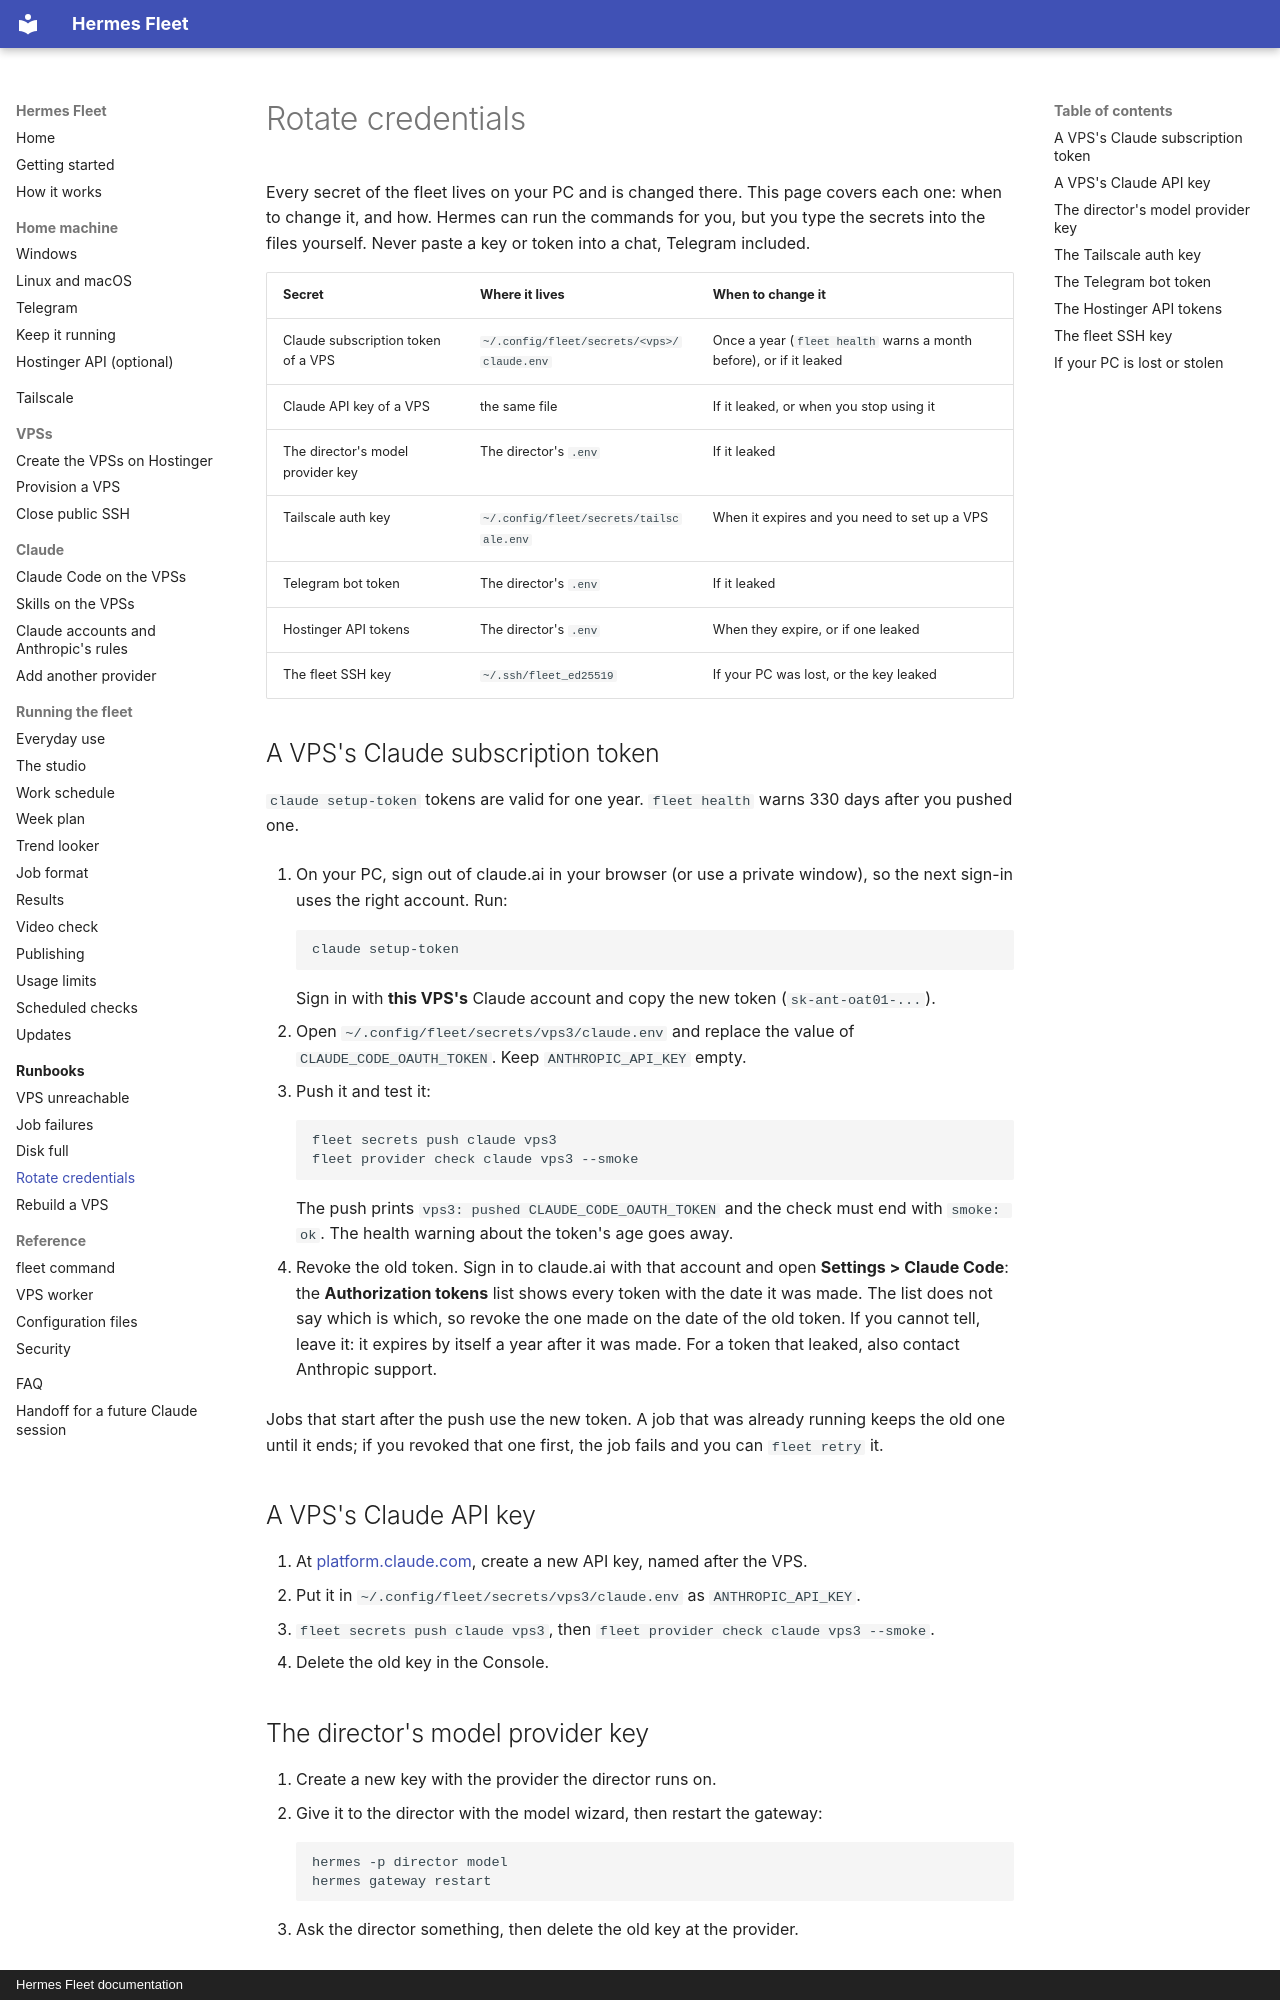

repository: CoffeeTimeGX/hermes-fleet · page: runbooks/rotate-credentials/index.html · generator: mkdocs · copyright: Hermes Fleet documentation

# Rotate credentials

Every secret of the fleet lives on your PC and is changed there. This page covers each
one: when to change it, and how. Hermes can run the commands for you, but you type the
secrets into the files yourself. Never paste a key or token into a chat, Telegram
included.

| Secret | Where it lives | When to change it |
| --- | --- | --- |
| Claude subscription token of a VPS | `~/.config/fleet/secrets/<vps>/claude.env` | Once a year (`fleet health` warns a month before), or if it leaked |
| Claude API key of a VPS | the same file | If it leaked, or when you stop using it |
| The director's model provider key | The director's `.env` | If it leaked |
| Tailscale auth key | `~/.config/fleet/secrets/tailscale.env` | When it expires and you need to set up a VPS |
| Telegram bot token | The director's `.env` | If it leaked |
| Hostinger API tokens | The director's `.env` | When they expire, or if one leaked |
| The fleet SSH key | `~/.ssh/fleet_ed25519` | If your PC was lost, or the key leaked |

## A VPS's Claude subscription token

`claude setup-token` tokens are valid for one year. `fleet health` warns 330 days after
you pushed one.

1. On your PC, sign out of claude.ai in your browser (or use a private window), so the
   next sign-in uses the right account. Run:

    ```
    claude setup-token
    ```

    Sign in with **this VPS's** Claude account and copy the new token
    (`sk-ant-oat01-...`).

2. Open `~/.config/fleet/secrets/vps3/claude.env` and replace the value of
   `CLAUDE_CODE_OAUTH_TOKEN`. Keep `ANTHROPIC_API_KEY` empty.
3. Push it and test it:

    ```
    fleet secrets push claude vps3
    fleet provider check claude vps3 --smoke
    ```

    The push prints `vps3: pushed CLAUDE_CODE_OAUTH_TOKEN` and the check must end with
    `smoke: ok`. The health warning about the token's age goes away.

4. Revoke the old token. Sign in to claude.ai with that account and open
   **Settings > Claude Code**: the **Authorization tokens** list shows every token with
   the date it was made. The list does not say which is which, so revoke the one made
   on the date of the old token. If you cannot tell, leave it: it expires by itself a
   year after it was made. For a token that leaked, also contact Anthropic support.

Jobs that start after the push use the new token. A job that was already running keeps
the old one until it ends; if you revoked that one first, the job fails and you can
`fleet retry` it.

## A VPS's Claude API key

1. At [platform.claude.com](https://platform.claude.com), create a new API key, named
   after the VPS.
2. Put it in `~/.config/fleet/secrets/vps3/claude.env` as `ANTHROPIC_API_KEY`.
3. `fleet secrets push claude vps3`, then `fleet provider check claude vps3 --smoke`.
4. Delete the old key in the Console.

## The director's model provider key

1. Create a new key with the provider the director runs on.
2. Give it to the director with the model wizard, then restart the gateway:

    ```
    hermes -p director model
    hermes gateway restart
    ```

3. Ask the director something, then delete the old key at the provider.
